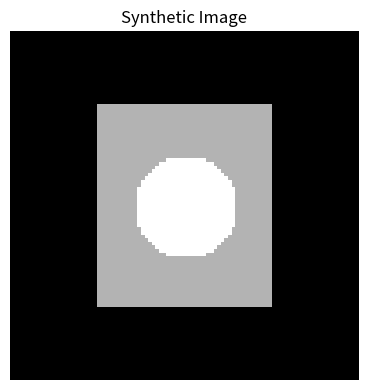
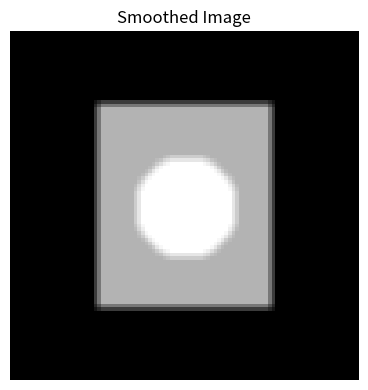
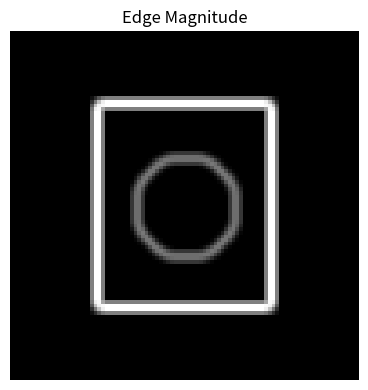
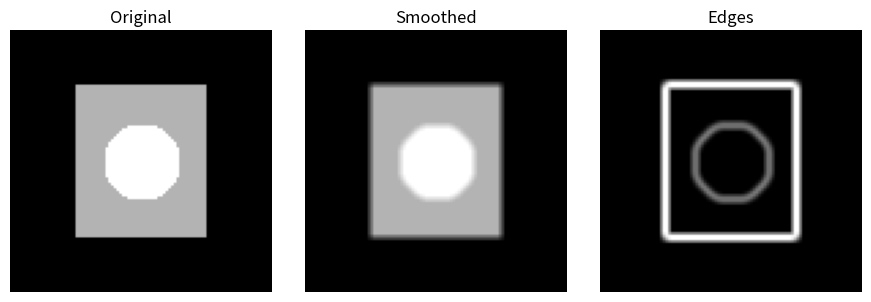

Generate these figures, in order, with matplotlib:
from pathlib import Path
import matplotlib
matplotlib.use("Agg")
import matplotlib.pyplot as plt
import numpy as np
import pandas as pd

RESULTS = Path("results")

def conv2d(img, kernel):
    kh, kw = kernel.shape
    pad_h, pad_w = kh // 2, kw // 2
    padded = np.pad(img, ((pad_h, pad_h), (pad_w, pad_w)), mode="edge")
    out = np.zeros_like(img, dtype=float)
    for i in range(img.shape[0]):
        for j in range(img.shape[1]):
            out[i, j] = np.sum(padded[i:i+kh, j:j+kw] * kernel)
    return out

def main():
    RESULTS.mkdir(exist_ok=True)
    img = np.zeros((96, 96), dtype=float)
    img[20:76, 24:72] = 0.7
    rr, cc = np.ogrid[:96, :96]
    img[(rr - 48) ** 2 + (cc - 48) ** 2 < 14 ** 2] = 1.0
    blur = np.ones((3, 3)) / 9
    sobel_x = np.array([[-1, 0, 1], [-2, 0, 2], [-1, 0, 1]])
    sobel_y = sobel_x.T
    smoothed = conv2d(img, blur)
    gx = conv2d(smoothed, sobel_x)
    gy = conv2d(smoothed, sobel_y)
    edges = np.sqrt(gx ** 2 + gy ** 2)
    pd.DataFrame([{"mean_intensity": img.mean(), "edge_mean": edges.mean(), "edge_max": edges.max()}]).to_csv(RESULTS / "image_edge_summary.csv", index=False)
    for name, arr in [("synthetic_image", img), ("smoothed_image", smoothed), ("edge_magnitude", edges)]:
        plt.figure(figsize=(4, 4))
        plt.imshow(arr, cmap="gray")
        plt.title(name.replace("_", " ").title())
        plt.axis("off")
        plt.tight_layout()
        plt.savefig(RESULTS / f"{name}.png", dpi=160)
    plt.figure(figsize=(9, 3))
    for k, (title, arr) in enumerate([("Original", img), ("Smoothed", smoothed), ("Edges", edges)]):
        plt.subplot(1, 3, k + 1)
        plt.imshow(arr, cmap="gray")
        plt.title(title)
        plt.axis("off")
    plt.tight_layout()
    plt.savefig(RESULTS / "convolution_pipeline.png", dpi=160)
    print("saved convolution results")

if __name__ == "__main__":
    main()
